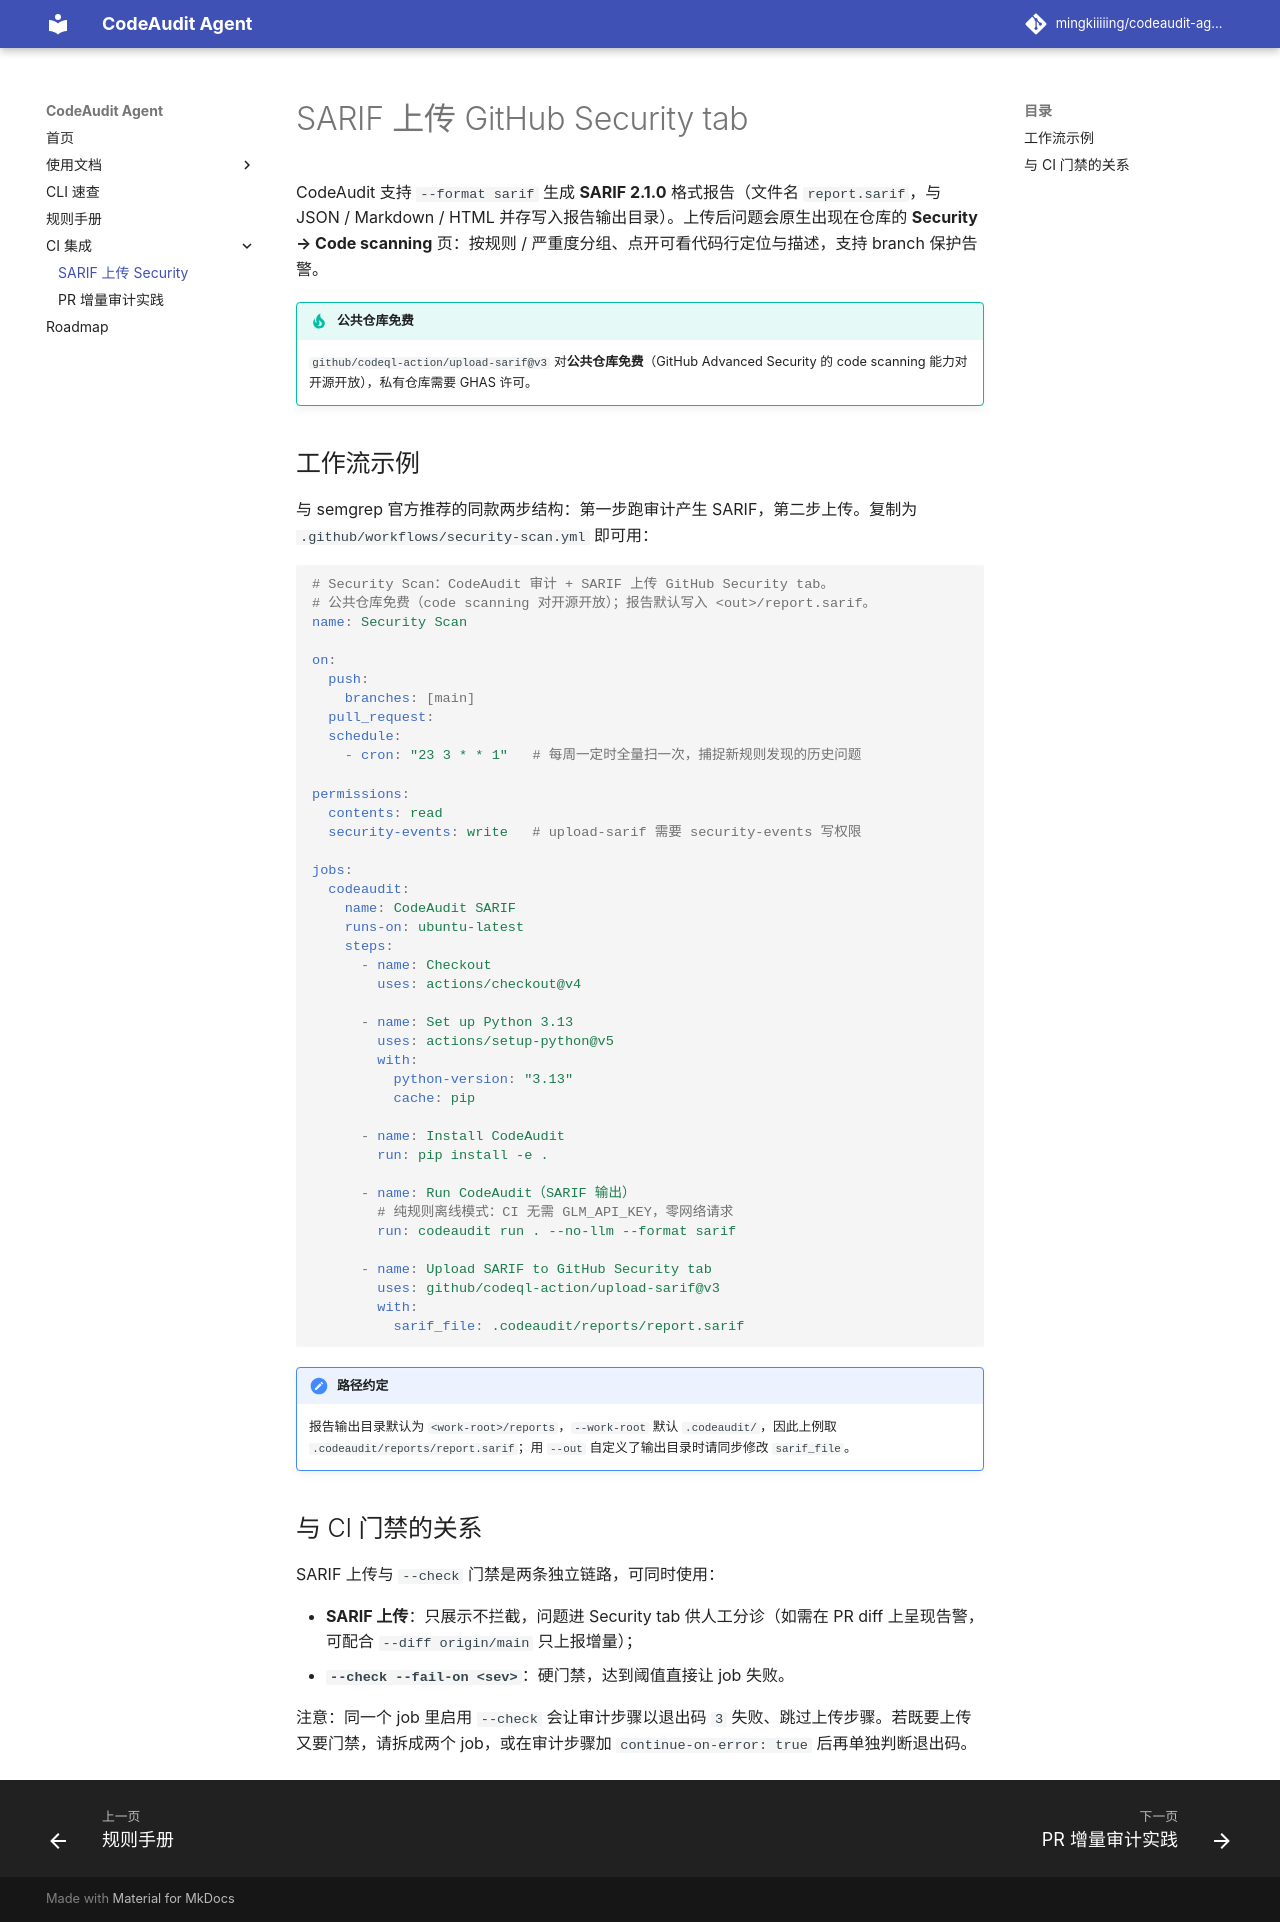

repository: mingkiiiiing/codeaudit-agent · page: sarif/index.html · generator: mkdocs

# SARIF 上传 GitHub Security tab

CodeAudit 支持 `--format sarif` 生成 **SARIF 2.1.0** 格式报告（文件名 `report.sarif`，与 JSON / Markdown / HTML 并存写入报告输出目录）。上传后问题会原生出现在仓库的 **Security → Code scanning** 页：按规则 / 严重度分组、点开可看代码行定位与描述，支持 branch 保护告警。

!!! tip "公共仓库免费"

    `github/codeql-action/upload-sarif@v3` 对**公共仓库免费**（GitHub Advanced Security 的 code scanning 能力对开源开放），私有仓库需要 GHAS 许可。

## 工作流示例

与 semgrep 官方推荐的同款两步结构：第一步跑审计产生 SARIF，第二步上传。复制为 `.github/workflows/security-scan.yml` 即可用：

```yaml
# Security Scan：CodeAudit 审计 + SARIF 上传 GitHub Security tab。
# 公共仓库免费（code scanning 对开源开放）；报告默认写入 <out>/report.sarif。
name: Security Scan

on:
  push:
    branches: [main]
  pull_request:
  schedule:
    - cron: "23 3 * * 1"   # 每周一定时全量扫一次，捕捉新规则发现的历史问题

permissions:
  contents: read
  security-events: write   # upload-sarif 需要 security-events 写权限

jobs:
  codeaudit:
    name: CodeAudit SARIF
    runs-on: ubuntu-latest
    steps:
      - name: Checkout
        uses: actions/checkout@v4

      - name: Set up Python 3.13
        uses: actions/setup-python@v5
        with:
          python-version: "3.13"
          cache: pip

      - name: Install CodeAudit
        run: pip install -e .

      - name: Run CodeAudit（SARIF 输出）
        # 纯规则离线模式：CI 无需 GLM_API_KEY，零网络请求
        run: codeaudit run . --no-llm --format sarif

      - name: Upload SARIF to GitHub Security tab
        uses: github/codeql-action/upload-sarif@v3
        with:
          sarif_file: .codeaudit/reports/report.sarif
```

!!! note "路径约定"

    报告输出目录默认为 `<work-root>/reports`，`--work-root` 默认 `.codeaudit/`，因此上例取 `.codeaudit/reports/report.sarif`；用 `--out` 自定义了输出目录时请同步修改 `sarif_file`。

## 与 CI 门禁的关系

SARIF 上传与 `--check` 门禁是两条独立链路，可同时使用：

- **SARIF 上传**：只展示不拦截，问题进 Security tab 供人工分诊（如需在 PR diff 上呈现告警，可配合 `--diff origin/main` 只上报增量）；
- **`--check --fail-on <sev>`**：硬门禁，达到阈值直接让 job 失败。

注意：同一个 job 里启用 `--check` 会让审计步骤以退出码 `3` 失败、跳过上传步骤。若既要上传又要门禁，请拆成两个 job，或在审计步骤加 `continue-on-error: true` 后再单独判断退出码。
